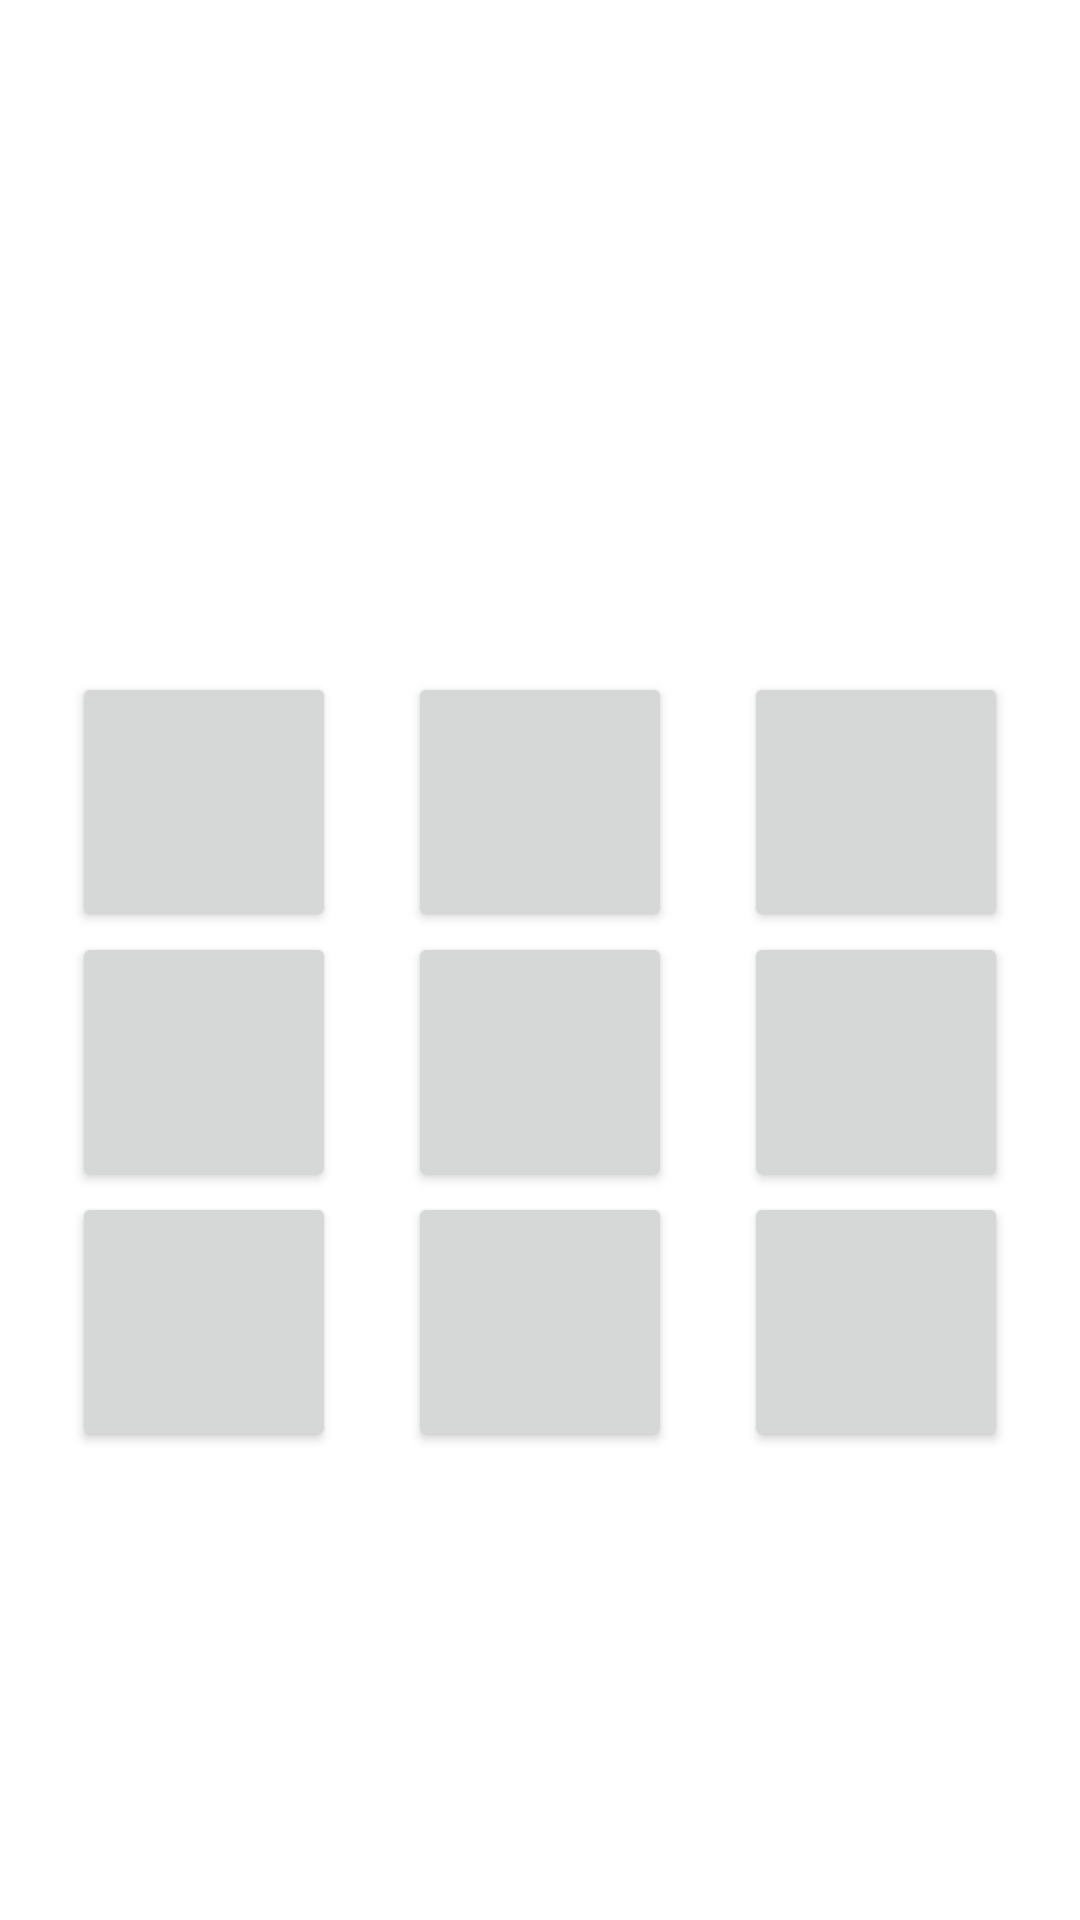

Reconstruct the res/layout file that produces this screen, plus the resources it refers to.
<!-- AndroidManifest.xml: application theme Theme.AbascalJimenezBorja -->
<!-- res/layout/main_fragment.xml -->
<?xml version="1.0" encoding="utf-8"?>
<androidx.constraintlayout.widget.ConstraintLayout xmlns:android="http://schemas.android.com/apk/res/android"
    xmlns:app="http://schemas.android.com/apk/res-auto"
    xmlns:tools="http://schemas.android.com/tools"
    android:id="@+id/frameLayout"
    android:layout_width="match_parent"
    android:layout_height="match_parent"
    tools:context=".MainFragment">

    <Button
        android:id="@+id/button9"
        android:layout_width="wrap_content"
        android:layout_height="wrap_content"
        android:textSize="50dp"
        app:layout_constraintEnd_toEndOf="parent"
        app:layout_constraintHorizontal_bias="0.5"
        app:layout_constraintStart_toEndOf="@+id/button8"
        app:layout_constraintTop_toTopOf="@+id/button8" />

    <Button
        android:id="@+id/button8"
        android:layout_width="wrap_content"
        android:layout_height="wrap_content"
        android:textSize="50dp"
        app:layout_constraintEnd_toStartOf="@+id/button9"
        app:layout_constraintHorizontal_bias="0.5"
        app:layout_constraintStart_toEndOf="@+id/button7"
        app:layout_constraintTop_toBottomOf="@+id/button5" />

    <Button
        android:id="@+id/button7"
        android:layout_width="wrap_content"
        android:layout_height="wrap_content"
        android:textSize="50dp"
        app:layout_constraintEnd_toStartOf="@+id/button8"
        app:layout_constraintHorizontal_bias="0.5"
        app:layout_constraintStart_toStartOf="parent"
        app:layout_constraintTop_toTopOf="@+id/button8" />

    <Button
        android:id="@+id/button6"
        android:layout_width="wrap_content"
        android:layout_height="wrap_content"
        android:textSize="50dp"
        app:layout_constraintEnd_toEndOf="parent"
        app:layout_constraintHorizontal_bias="0.5"
        app:layout_constraintStart_toEndOf="@+id/button5"
        app:layout_constraintTop_toTopOf="@+id/button5" />

    <Button
        android:id="@+id/button5"
        android:layout_width="wrap_content"
        android:layout_height="wrap_content"
        android:textSize="50dp"
        app:layout_constraintEnd_toStartOf="@+id/button6"
        app:layout_constraintHorizontal_bias="0.5"
        app:layout_constraintStart_toEndOf="@+id/button4"
        app:layout_constraintTop_toBottomOf="@+id/button2" />

    <Button
        android:id="@+id/button4"
        android:layout_width="wrap_content"
        android:layout_height="wrap_content"
        android:textSize="50dp"
        app:layout_constraintEnd_toStartOf="@+id/button5"
        app:layout_constraintHorizontal_bias="0.5"
        app:layout_constraintStart_toStartOf="parent"
        app:layout_constraintTop_toBottomOf="@+id/button2" />

    <Button
        android:id="@+id/button3"
        android:layout_width="wrap_content"
        android:layout_height="wrap_content"
        android:textSize="50dp"
        app:layout_constraintEnd_toEndOf="parent"
        app:layout_constraintHorizontal_bias="0.5"
        app:layout_constraintStart_toEndOf="@+id/button2"
        app:layout_constraintTop_toTopOf="@+id/button2" />

    <Button
        android:id="@+id/button2"
        android:layout_width="wrap_content"
        android:layout_height="wrap_content"
        android:layout_marginTop="224dp"
        android:textSize="50dp"
        app:layout_constraintEnd_toStartOf="@+id/button3"
        app:layout_constraintHorizontal_bias="0.5"
        app:layout_constraintStart_toEndOf="@+id/button1"
        app:layout_constraintTop_toTopOf="parent" />

    <Button
        android:id="@+id/button1"
        android:layout_width="wrap_content"
        android:layout_height="wrap_content"
        android:textSize="50dp"
        app:layout_constraintEnd_toStartOf="@+id/button2"
        app:layout_constraintHorizontal_bias="0.5"
        app:layout_constraintStart_toStartOf="parent"
        app:layout_constraintTop_toTopOf="@+id/button2" />

    <TextView
        android:id="@+id/textView1"
        android:layout_width="wrap_content"
        android:layout_height="wrap_content"
        app:layout_constraintBottom_toTopOf="@+id/button2"
        app:layout_constraintEnd_toEndOf="parent"
        app:layout_constraintStart_toStartOf="parent"
        app:layout_constraintTop_toTopOf="parent" />

</androidx.constraintlayout.widget.ConstraintLayout>
<!-- resources referenced by this layout -->
<resources>
  <style name="Theme.AbascalJimenezBorja" parent="Theme.MaterialComponents.DayNight.DarkActionBar">
          
          <item name="colorPrimary">@color/purple_500</item>
          <item name="colorPrimaryVariant">@color/purple_700</item>
          <item name="colorOnPrimary">@color/white</item>
          
          <item name="colorSecondary">@color/teal_200</item>
          <item name="colorSecondaryVariant">@color/teal_700</item>
          <item name="colorOnSecondary">@color/black</item>
          
          <item name="android:statusBarColor" tools:targetApi="l">?attr/colorPrimaryVariant</item>
          
      </style>
  <!-- not gathered from this repository: default colours our renderer supplied (Android Studio template values) -->
  <color name="purple_500">#FF6200EE</color>
  <color name="purple_700">#FF3700B3</color>
  <color name="teal_200">#FF03DAC5</color>
  <color name="teal_700">#FF018786</color>
  <color name="black">#FF000000</color>
  <color name="white">#FFFFFFFF</color>
</resources>
